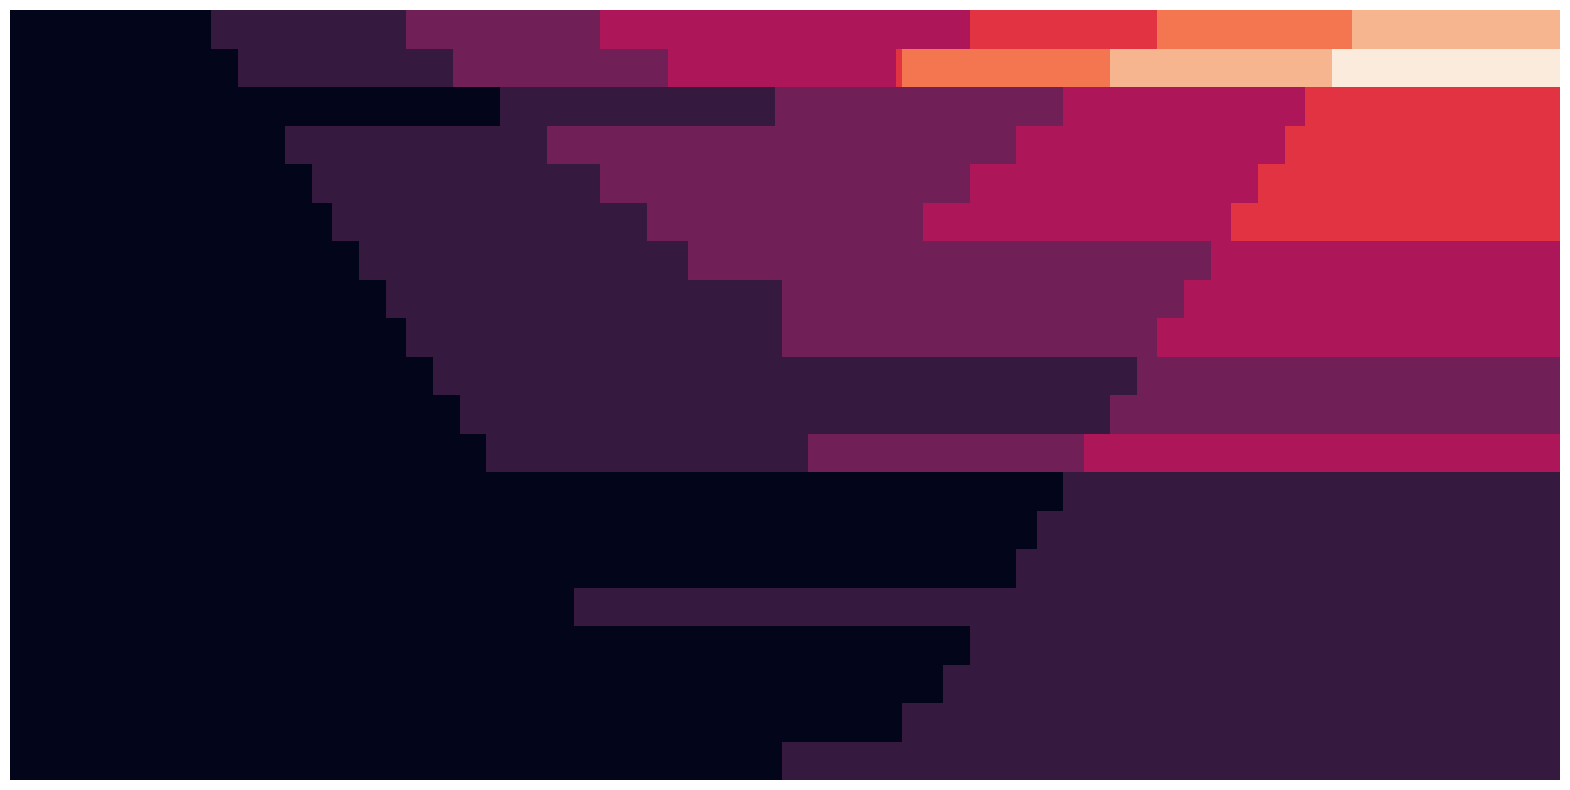

Source data for this figure (header and first rows):
6, 6.736842105, 7.473684211, 8.210526316, 8.947368421, 9.684210526, 10.42105263, 11.15789474, 11.89473684, 12.63157895, 13.36842105, 14.10526316, 14.84210526, 15.57894737, 16.31578947, 17.05263158, 17.78947368, 18.52631579, 19.26315789, 20
0, 0, 0, 0, 0, 0, 0, 0, 0, 0, 0, 0, 0, 0, 0, 0, 0, 0, 0, 0
0, 0, 0, 0, 0, 0, 0, 0, 0, 0, 0, 0, 0, 0, 0, 0, 0, 0, 0, 0
0, 0, 0, 0, 0, 0, 0, 0, 0, 0, 0, 0, 0, 0, 0, 0, 0, 0, 0, 0
0, 0, 0, 0, 0, 0, 0, 0, 0, 0, 0, 0, 0, 0, 0, 0, 0, 0, 0, 0
0, 0, 0, 0, 0, 0, 0, 0, 0, 0, 0, 0, 0, 0, 0, 0, 0, 0, 0, 0
0, 0, 0, 0, 0, 0, 0, 0, 0, 0, 0, 0, 0, 0, 0, 0, 0, 0, 0, 0
0, 0, 0, 0, 0, 0, 0, 0, 0, 0, 0, 0, 0, 0, 0, 0, 0, 0, 0, 0
0, 0, 0, 0, 0, 0, 0, 0, 0, 0, 0, 0, 0, 0, 0, 0, 0, 0, 0, 0
0, 0, 0, 0, 0, 0, 0, 0, 0, 0, 0, 0, 0, 0, 0, 0, 0, 0, 0, 0
0, 0, 0, 0, 0, 0, 0, 0, 0, 0, 0, 0, 0, 0, 0, 0, 0, 0, 0, 0
0, 0, 0, 0, 0, 0, 0, 0, 0, 0, 0, 0, 0, 0, 0, 0, 0, 0, 0, 0
0, 0, 0, 0, 0, 0, 0, 0, 0, 0, 0, 0, 0, 0, 0, 0, 0, 0, 0, 0
0, 0, 0, 0, 0, 0, 0, 0, 0, 0, 0, 0, 0, 0, 0, 0, 0, 0, 0, 0
0, 0, 0, 0, 0, 0, 0, 0, 0, 0, 0, 0, 0, 0, 0, 0, 0, 0, 0, 0
0, 0, 0, 0, 0, 0, 0, 0, 0, 0, 0, 0, 0, 0, 0, 0, 0, 0, 0, 0
0, 0, 0, 0, 0, 0, 0, 0, 0, 0, 0, 0, 0, 0, 0, 0, 0, 0, 0, 0
0, 0, 0, 0, 0, 0, 0, 0, 0, 0, 0, 0, 0, 0, 0, 0, 0, 0, 0, 0
0, 0, 0, 0, 0, 0, 0, 0, 0, 0, 0, 0, 0, 0, 0, 0, 0, 0, 0, 0
0, 0, 0, 0, 0, 0, 0, 0, 0, 0, 0, 0, 0, 0, 0, 0, 0, 0, 0, 0
0, 0, 0, 0, 0, 0, 0, 0, 0, 0, 0, 0, 0, 0, 0, 0, 0, 0, 0, 0
0, 0, 0, 0, 0, 0, 0, 0, 0, 0, 0, 0, 0, 0, 0, 0, 0, 0, 0, 0
0, 0, 0, 0, 0, 0, 0, 0, 0, 0, 0, 0, 0, 0, 0, 0, 0, 0, 0, 0
0, 0, 0, 0, 0, 0, 0, 0, 0, 0, 0, 0, 0, 0, 0, 0, 0, 0, 0, 0
0, 0, 0, 0, 0, 0, 0, 0, 0, 0, 0, 0, 0, 0, 0, 0, 0, 0, 0, 0
0, 0, 0, 0, 0, 0, 0, 0, 0, 0, 0, 0, 0, 0, 0, 0, 0, 0, 0, 0
0, 0, 0, 0, 0, 0, 0, 0, 0, 0, 0, 0, 0, 0, 0, 0, 0, 0, 0, 0
0, 0, 0, 0, 0, 0, 0, 0, 0, 0, 0, 0, 0, 0, 0, 0, 0, 0, 0, 0
0, 0, 0, 0, 0, 0, 0, 0, 0, 0, 0, 0, 0, 0, 0, 0, 0, 0, 0, 0
0, 0, 0, 0, 0, 0, 0, 0, 0, 0, 0, 0, 0, 0, 0, 0, 0, 0, 0, 0
0, 0, 0, 0, 0, 0, 0, 0, 0, 0, 0, 0, 0, 0, 0, 0, 0, 0, 0, 0
1, 0, 0, 0, 0, 0, 0, 0, 0, 0, 0, 0, 0, 0, 0, 0, 0, 0, 0, 0
1, 0, 0, 0, 0, 0, 0, 0, 0, 0, 0, 0, 0, 0, 0, 0, 0, 0, 0, 0
1, 0, 0, 0, 0, 0, 0, 0, 0, 0, 0, 0, 0, 0, 0, 0, 0, 0, 0, 0
1, 0, 0, 0, 0, 0, 0, 0, 0, 0, 0, 0, 0, 0, 0, 0, 0, 0, 0, 0
1, 1, 0, 0, 0, 0, 0, 0, 0, 0, 0, 0, 0, 0, 0, 0, 0, 0, 0, 0
1, 1, 0, 0, 0, 0, 0, 0, 0, 0, 0, 0, 0, 0, 0, 0, 0, 0, 0, 0
1, 1, 0, 0, 0, 0, 0, 0, 0, 0, 0, 0, 0, 0, 0, 0, 0, 0, 0, 0
1, 1, 0, 0, 0, 0, 0, 0, 0, 0, 0, 0, 0, 0, 0, 0, 0, 0, 0, 0
1, 1, 0, 0, 0, 0, 0, 0, 0, 0, 0, 0, 0, 0, 0, 0, 0, 0, 0, 0
1, 1, 0, 0, 0, 0, 0, 0, 0, 0, 0, 0, 0, 0, 0, 0, 0, 0, 0, 0
1, 1, 0, 0, 0, 0, 0, 0, 0, 0, 0, 0, 0, 0, 0, 0, 0, 0, 0, 0
1, 1, 0, 1, 0, 0, 0, 0, 0, 0, 0, 0, 0, 0, 0, 0, 0, 0, 0, 0
1, 1, 0, 1, 0, 0, 0, 0, 0, 0, 0, 0, 0, 0, 0, 0, 0, 0, 0, 0
1, 1, 0, 1, 0, 0, 0, 0, 0, 0, 0, 0, 0, 0, 0, 0, 0, 0, 0, 0
1, 1, 0, 1, 0, 0, 0, 0, 0, 0, 0, 0, 0, 0, 0, 0, 0, 0, 0, 0
1, 1, 0, 1, 1, 0, 0, 0, 0, 0, 0, 0, 0, 0, 0, 0, 0, 0, 0, 0
1, 1, 0, 1, 1, 0, 0, 0, 0, 0, 0, 0, 0, 0, 0, 0, 0, 0, 0, 0
1, 1, 0, 1, 1, 0, 0, 0, 0, 0, 0, 0, 0, 0, 0, 0, 0, 0, 0, 0
1, 1, 0, 1, 1, 1, 0, 0, 0, 0, 0, 0, 0, 0, 0, 0, 0, 0, 0, 0
1, 1, 0, 1, 1, 1, 0, 0, 0, 0, 0, 0, 0, 0, 0, 0, 0, 0, 0, 0
1, 1, 0, 1, 1, 1, 0, 0, 0, 0, 0, 0, 0, 0, 0, 0, 0, 0, 0, 0
1, 1, 0, 1, 1, 1, 0, 0, 0, 0, 0, 0, 0, 0, 0, 0, 0, 0, 0, 0
1, 1, 0, 1, 1, 1, 1, 0, 0, 0, 0, 0, 0, 0, 0, 0, 0, 0, 0, 0
1, 1, 0, 1, 1, 1, 1, 0, 0, 0, 0, 0, 0, 0, 0, 0, 0, 0, 0, 0
1, 1, 0, 1, 1, 1, 1, 0, 0, 0, 0, 0, 0, 0, 0, 0, 0, 0, 0, 0
1, 1, 0, 1, 1, 1, 1, 0, 0, 0, 0, 0, 0, 0, 0, 0, 0, 0, 0, 0
1, 1, 0, 1, 1, 1, 1, 1, 0, 0, 0, 0, 0, 0, 0, 0, 0, 0, 0, 0
1, 1, 0, 1, 1, 1, 1, 1, 0, 0, 0, 0, 0, 0, 0, 0, 0, 0, 0, 0
1, 1, 0, 1, 1, 1, 1, 1, 0, 0, 0, 0, 0, 0, 0, 0, 0, 0, 0, 0
2, 1, 0, 1, 1, 1, 1, 1, 1, 0, 0, 0, 0, 0, 0, 0, 0, 0, 0, 0
... 171 more rows
